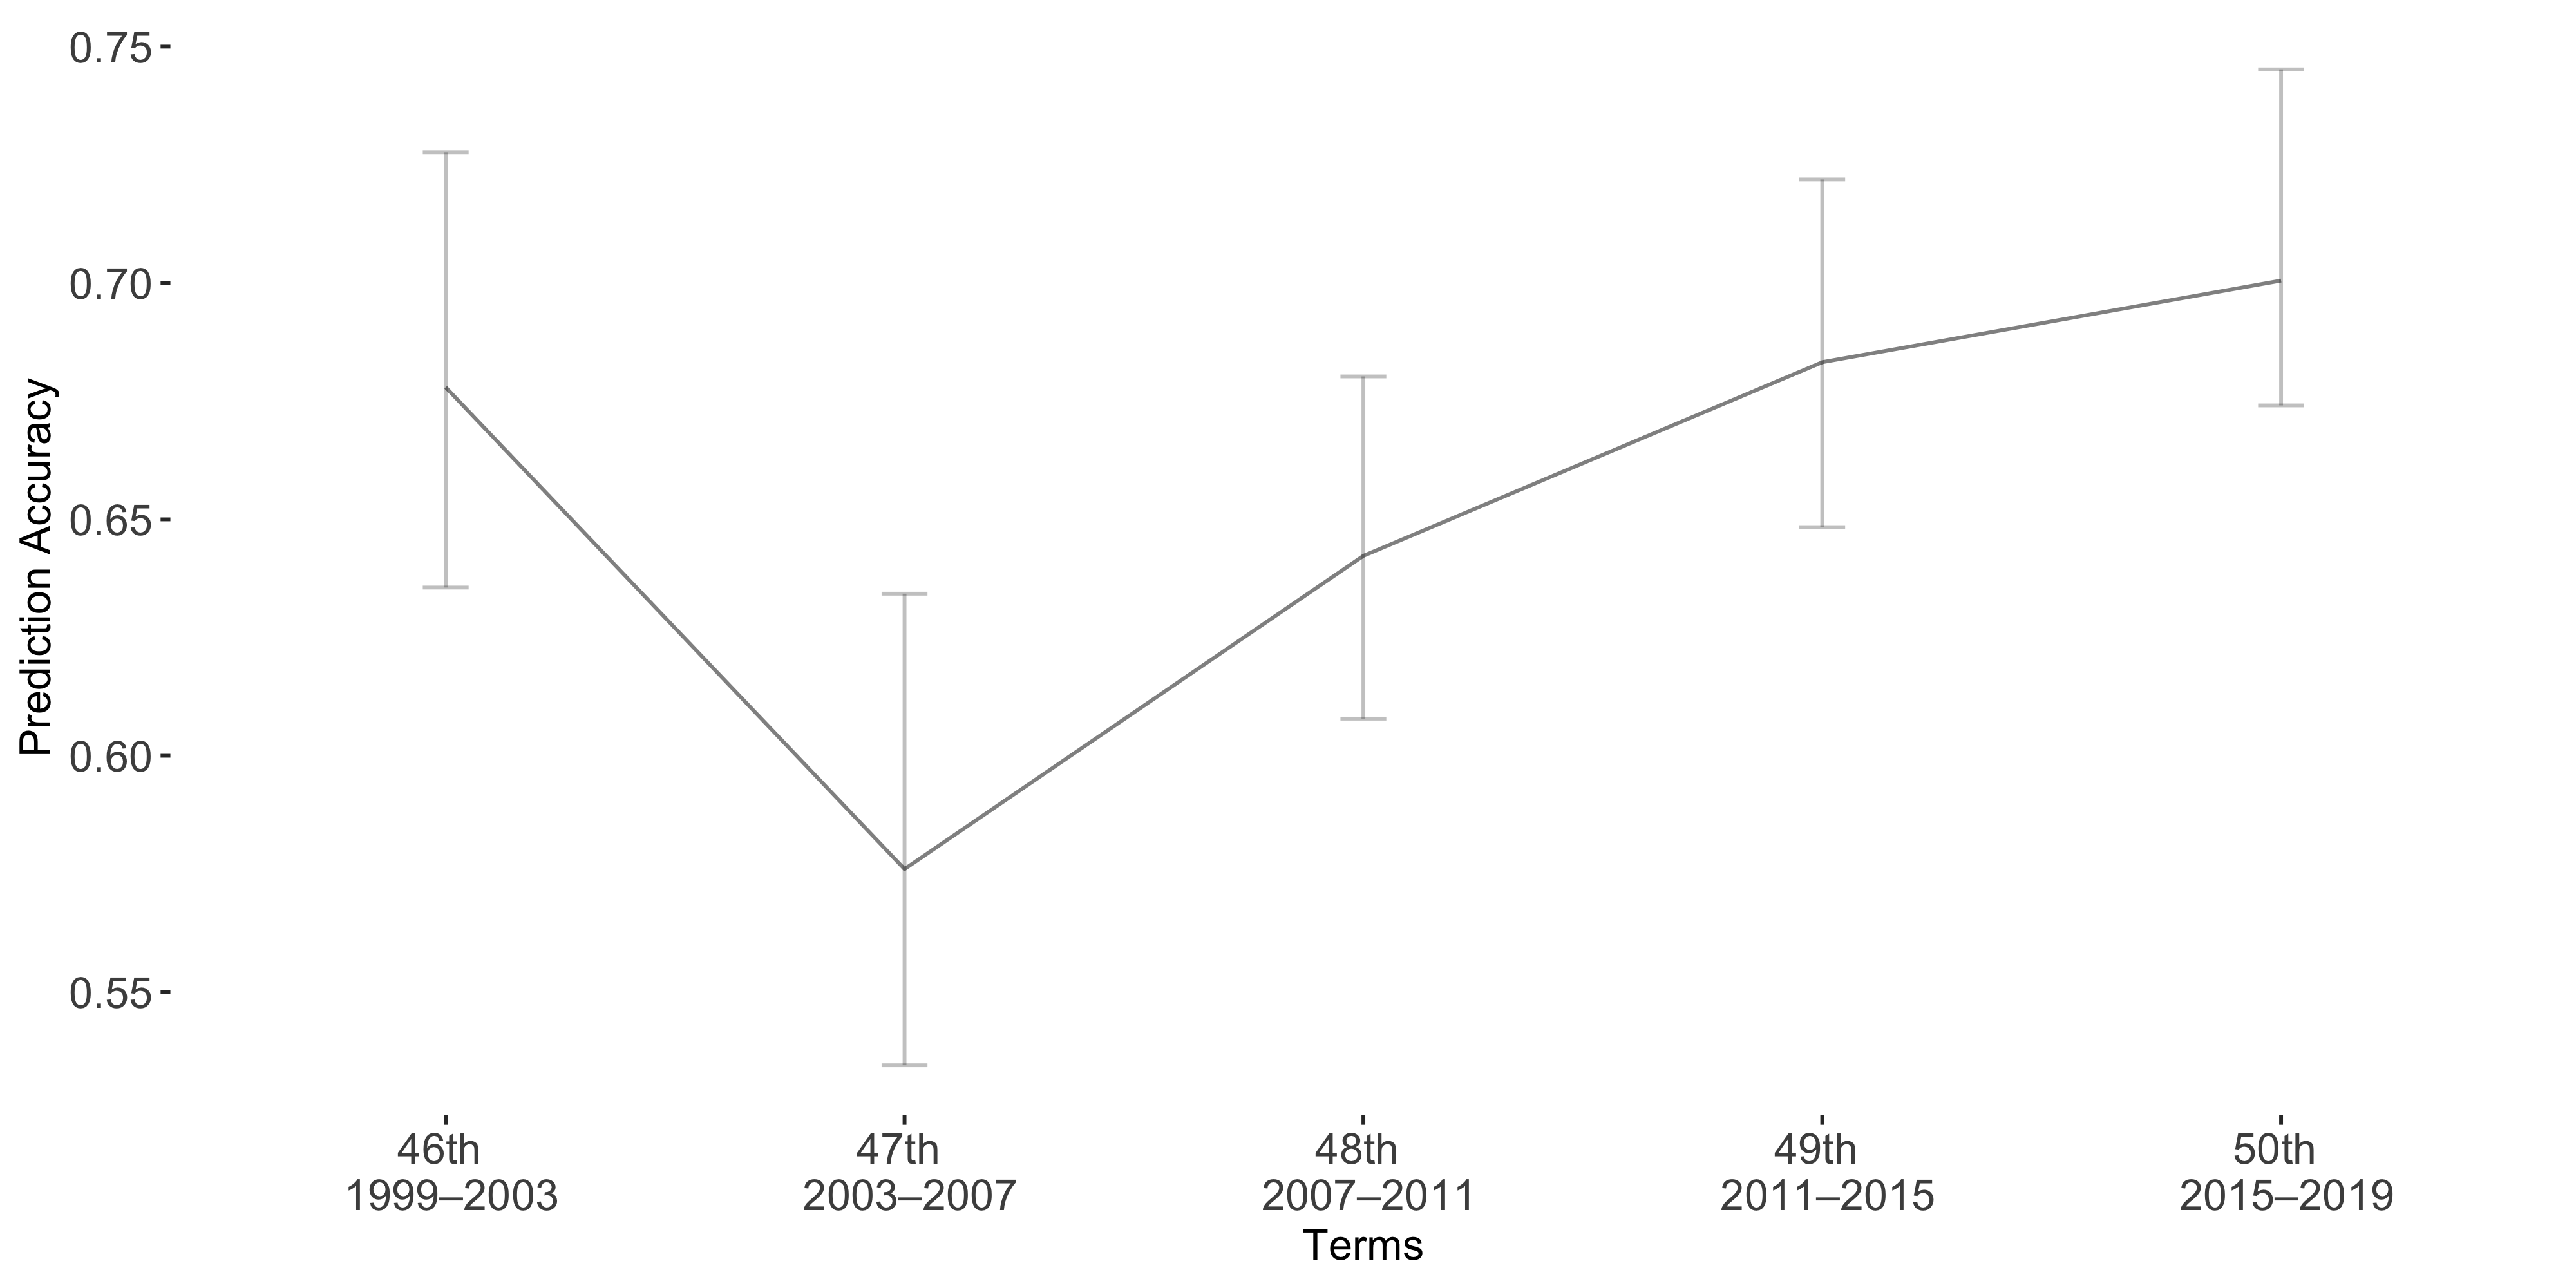

The data file committed next to this chart (first rows):
Term, Accuracy, lb, ub
Term1, 0.6779, -0.04973, 0.04236
Term2, 0.576, -0.05825, 0.0415
Term3, 0.6423, -0.03795, 0.03444
Term4, 0.6833, -0.03868, 0.0349
Term5, 0.7005, -0.04468, 0.0264
